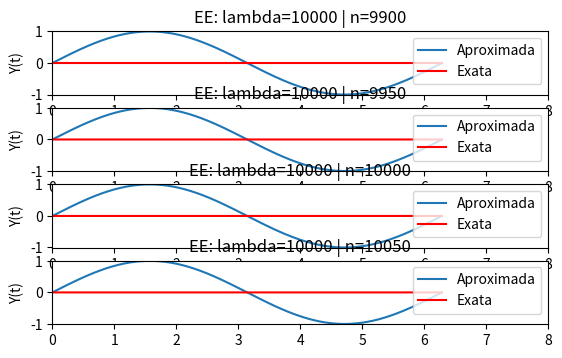

Recreate this plot in Python.
# -*- coding: utf-8 -*-
"""
Created on Fri Apr 12 10:58:56 2019
[redacted]
"""
import matplotlib.pyplot as plt
import numpy as np
from decimal import *

class ex2:
    
    """
    Função que aproxima o valor de yk de y para a EDO fornecida utilizando o método de Euler explícito.
    """
    def EE(lam, n):
        y0 = 0
        h = (2 * np.pi) / n     #h = Tamanho do passo: (2 * pi - 0)/n
        t = 0
        C = lam / (1 + (lam**2))
        z =[]       #Lista para os valores de Yk
        x = []      #Lista para os valores de t
        ex = []     #Lista para os valores da solução exata para cada t
        #err = []    #Lista para os erros
        exata = C * (np.exp(-lam * t) + lam * np.sin(t) - np.cos(t)) #Equação para o valor exato
        x.append(t)
        ex.append(exata)
        z.append(y0)
        #err.append(abs(ex[0] - z[0]))
        for i in range(1, n):
            y1 = (y0 * (1 - (h * lam))) + (h * lam * np.sin(t))
            y0 = y1
            t += h
            x.append(t)
            ex.append(exata)
            z.append(y1)
            #err.append(abs(ex[i] - z[i]))
        plt.plot(x, z, label = 'Aproximada')
        plt.plot(x, ex, color = 'r', label='Exata')
        """aux = err[0]
        for i in range (1, n):
            if (err[i] > aux): aux = err[i]
        return aux"""
    
    def EI(lam, n):
        y0 = 1
        h = 1/n     #h = Tamanho do passo: (1-0)/n
        t = 0
        z =[]       #Lista para os valores de Yk
        x = []      #Lista para os valores de t
        ex = []     #Lista para os valores da solução exata para cada t
        err = []    #Lista para os erros
        x.append(t)
        ex.append(np.exp(-lam*t))
        z.append(y0)
        err.append(abs(ex[0] - z[0]))
        for i in range(1, n):
            y1 = y0/(1+(h*lam))
            y0 = y1
            t += h
            x.append(t)
            z.append(y1)
            ex.append(np.exp(-lam*t))
            err.append(abs(ex[i] - z[i]))
        plt.plot(x, z, label = 'Aproximada')
        plt.plot(x, ex, color = 'r', label='Exata')
        aux = err[0]
        for i in range (1, n):
            if (err[i] > aux): aux = err[i]
        return aux

#1.2.1
fig = plt.figure()
numCol = 5
lambd = 1000
limXI = 0
limXF = 8
limYI = -1.01
limYF = 1.01
figSize = plt.rcParams["figure.figsize"]
figSize[0] = 7
figSize[1] = 60
plt.rcParams["figure.figsize"] = figSize
#n = 9900
plt.subplot(numCol,1,1)
plt.xlim(limXI,limXF)
plt.ylim(limYI,limYF)
ex2.EE(lambd,9900)
plt.title('EE: lambda=10000 | n=9900')
plt.ylabel('Y(t)')
plt.legend(loc='upper right')
#n = 9950
plt.subplot(numCol,1,2)
plt.xlim(limXI,limXF)
plt.ylim(limYI,limYF)
ex2.EE(lambd,9950)
plt.title('EE: lambda=10000 | n=9950')
plt.ylabel('Y(t)')
plt.legend(loc='upper right')
#n = 10000
plt.subplot(numCol,1,3)
plt.xlim(limXI,limXF)
plt.ylim(limYI,limYF)
ex2.EE(lambd,10000)
plt.title('EE: lambda=10000 | n=10000')
plt.ylabel('Y(t)')
plt.legend(loc='upper right')
#n = 10050
plt.subplot(numCol,1,4)
plt.xlim(limXI,limXF)
plt.ylim(limYI,limYF)
ex2.EE(lambd,4000)
plt.title('EE: lambda=10000 | n=10050')
plt.ylabel('Y(t)')
plt.legend(loc='upper right')